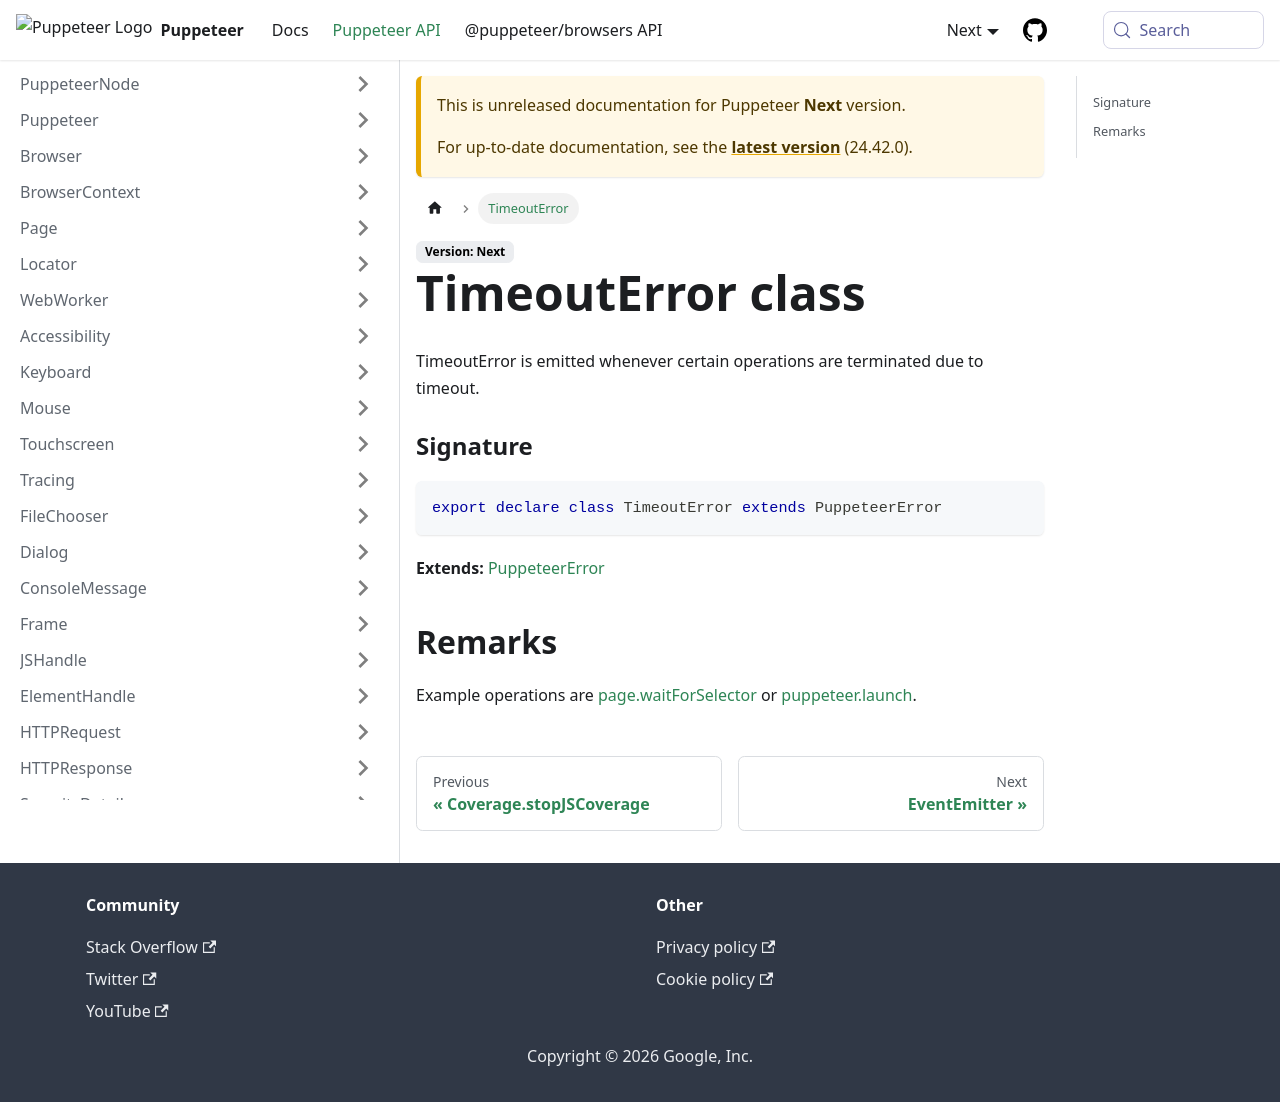

repository: fernandoesteban2408-ux/fernandoesteban2408-gmail.com · page: next/api/puppeteer.timeouterror.html · generator: docusaurus

---
sidebar_label: TimeoutError
---

# TimeoutError class

TimeoutError is emitted whenever certain operations are terminated due to timeout.

### Signature

```typescript
export declare class TimeoutError extends PuppeteerError
```

**Extends:** [PuppeteerError](./puppeteer.puppeteererror.md)

## Remarks

Example operations are [page.waitForSelector](./puppeteer.page.waitforselector.md) or [puppeteer.launch](./puppeteer.puppeteernode.launch.md).
